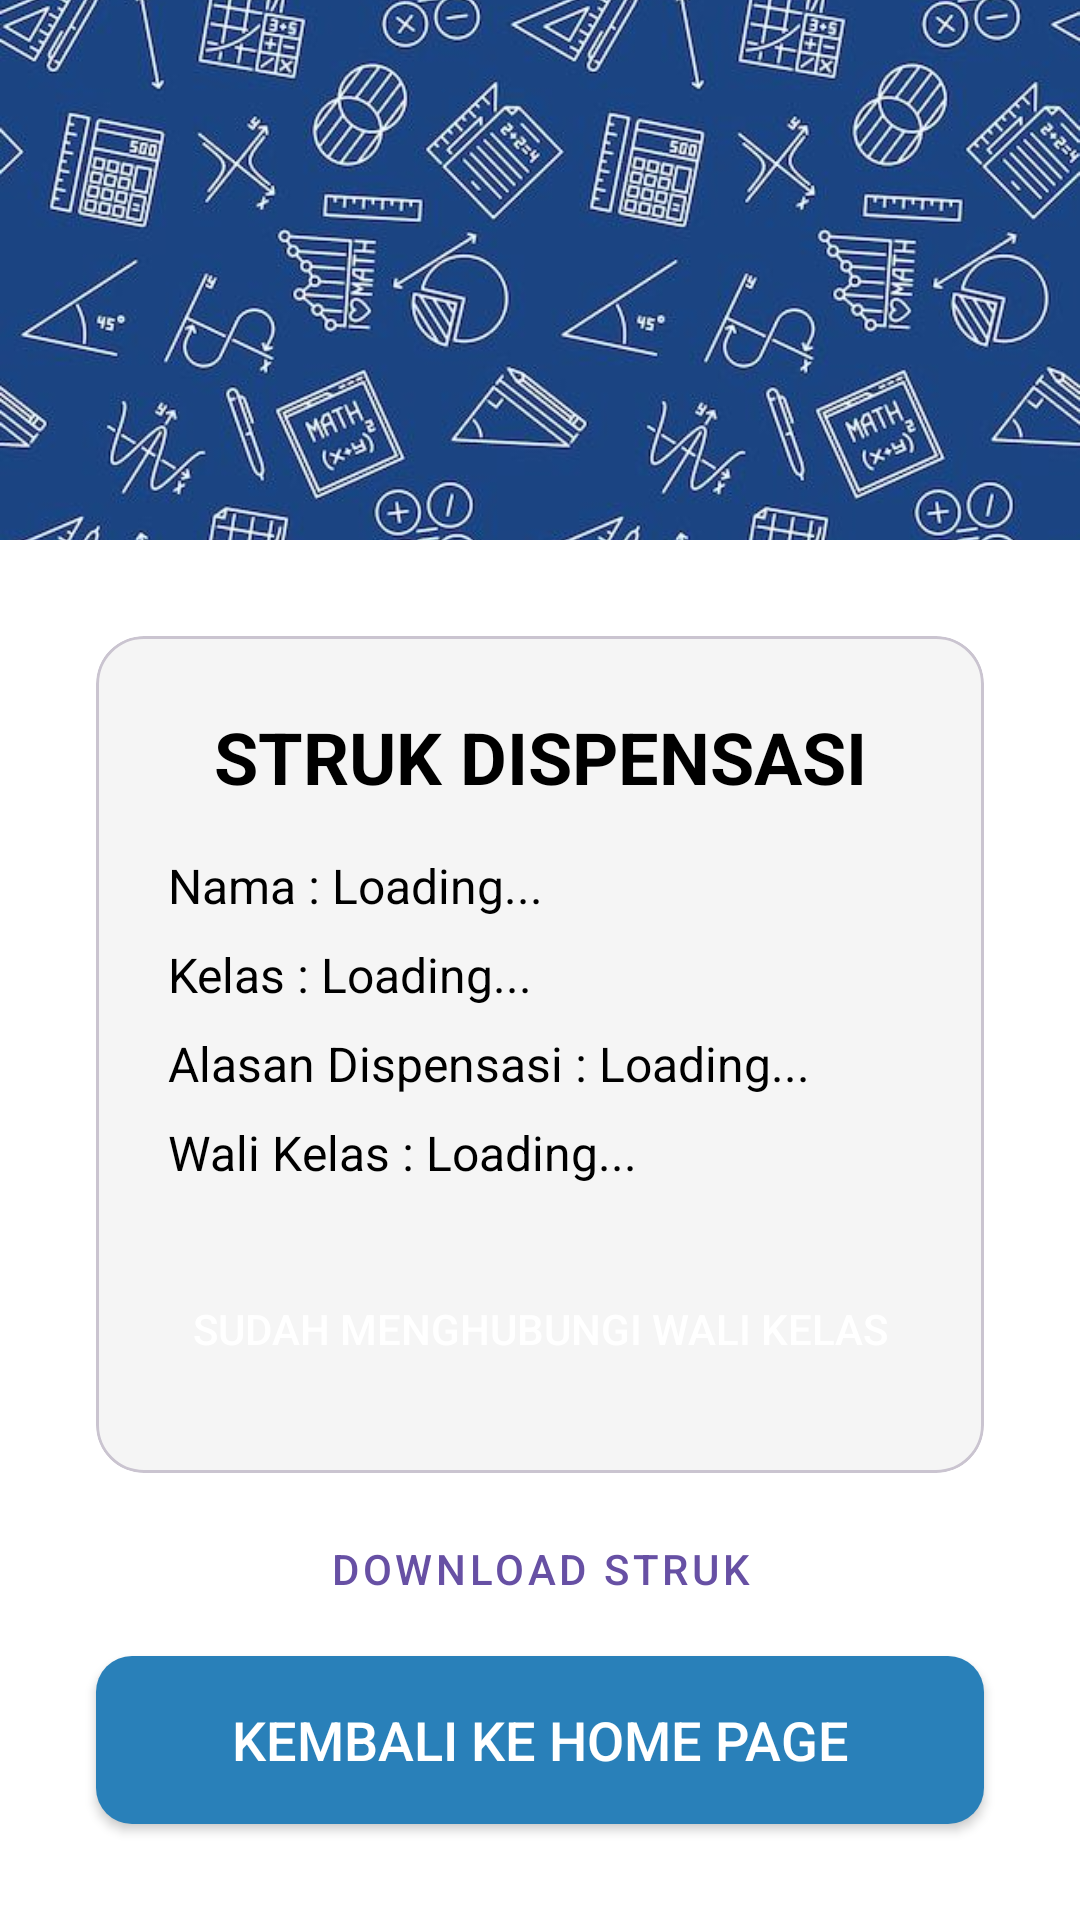

Here is an Android app screen rendered from its layout file. Give the layout XML and the strings, colors and styles it references.
<!-- AndroidManifest.xml: application theme Base.Theme.Entog -->
<!-- res/layout/activity_struk_dispensasi.xml -->
<?xml version="1.0" encoding="utf-8"?>
<androidx.constraintlayout.widget.ConstraintLayout xmlns:android="http://schemas.android.com/apk/res/android"
    xmlns:app="http://schemas.android.com/apk/res-auto"
    xmlns:tools="http://schemas.android.com/tools"
    android:id="@+id/main"
    android:layout_width="match_parent"
    android:layout_height="match_parent"
    android:background="@android:color/white"
    tools:context=".StrukDispensasi">

    <ImageView
        android:id="@+id/iv_header"
        android:layout_width="0dp"
        android:layout_height="180dp"
        android:scaleType="centerCrop"
        android:src="@drawable/matematika"
        app:layout_constraintEnd_toEndOf="parent"
        app:layout_constraintStart_toStartOf="parent"
        app:layout_constraintTop_toTopOf="parent"
        android:contentDescription="Header Background" />

    <ImageView
        android:id="@+id/iv_back_arrow"
        android:layout_width="wrap_content"
        android:layout_height="wrap_content"
        android:src="@drawable/ic_arrow_back"
        android:padding="16dp"
        android:layout_marginTop="32dp"
        app:tint="@android:color/white"
        app:layout_constraintStart_toStartOf="parent"
        app:layout_constraintTop_toTopOf="parent"
        android:contentDescription="Tombol Kembali" />

    <View
        android:id="@+id/view_white_bg"
        android:layout_width="0dp"
        android:layout_height="0dp"
        android:layout_marginTop="130dp"
        android:background="@drawable/bg_white_curved_top"
        app:layout_constraintTop_toTopOf="parent"
        app:layout_constraintBottom_toBottomOf="parent"
        app:layout_constraintStart_toStartOf="parent"
        app:layout_constraintEnd_toEndOf="parent" />

    <com.google.android.material.card.MaterialCardView
        android:id="@+id/card_struk"
        android:layout_width="0dp"
        android:layout_height="wrap_content"
        android:layout_marginHorizontal="32dp"
        android:layout_marginTop="32dp"
        app:cardCornerRadius="16dp"
        app:cardBackgroundColor="#F5F5F5"
        app:layout_constraintTop_toBottomOf="@id/iv_header"
        app:layout_constraintStart_toStartOf="parent"
        app:layout_constraintEnd_toEndOf="parent"
        app:layout_constraintVertical_bias="0.1">

        <LinearLayout
            android:layout_width="match_parent"
            android:layout_height="wrap_content"
            android:orientation="vertical"
            android:padding="24dp">

            <TextView
                android:layout_width="match_parent"
                android:layout_height="wrap_content"
                android:text="STRUK DISPENSASI"
                android:textColor="@android:color/black"
                android:textSize="24sp"
                android:textStyle="bold"
                android:gravity="center" />

            <TextView
                android:id="@+id/tv_struk_nama"
                android:layout_width="wrap_content"
                android:layout_height="wrap_content"
                android:layout_marginTop="16dp"
                android:text="Nama : Loading..."
                android:textColor="@android:color/black"
                android:textSize="16sp" />

            <TextView
                android:id="@+id/tv_struk_kelas"
                android:layout_width="wrap_content"
                android:layout_height="wrap_content"
                android:layout_marginTop="8dp"
                android:text="Kelas : Loading..."
                android:textColor="@android:color/black"
                android:textSize="16sp" />

            <TextView
                android:id="@+id/tv_struk_alasan"
                android:layout_width="wrap_content"
                android:layout_height="wrap_content"
                android:layout_marginTop="8dp"
                android:text="Alasan Dispensasi : Loading..."
                android:textColor="@android:color/black"
                android:textSize="16sp" />

            <TextView
                android:id="@+id/tv_struk_wali"
                android:layout_width="wrap_content"
                android:layout_height="wrap_content"
                android:layout_marginTop="8dp"
                android:text="Wali Kelas : Loading..."
                android:textColor="@android:color/black"
                android:textSize="16sp" />

            <androidx.appcompat.widget.AppCompatButton
                android:id="@+id/btn_struk_status"
                android:layout_width="match_parent"
                android:layout_height="wrap_content"
                android:text="Sudah Menghubungi Wali Kelas"
                android:textColor="@android:color/white"
                android:background="@drawable/bg_button_green"
                android:layout_marginTop="24dp" />

        </LinearLayout>
    </com.google.android.material.card.MaterialCardView>


    <Button
        android:id="@+id/btn_download"
        android:layout_width="wrap_content"
        android:layout_height="wrap_content"
        android:text="Download Struk"
        style="@style/Widget.MaterialComponents.Button.TextButton"
        android:layout_marginTop="8dp"
        app:layout_constraintTop_toBottomOf="@id/card_struk"
        app:layout_constraintStart_toStartOf="parent"
        app:layout_constraintEnd_toEndOf="parent" />


    <androidx.appcompat.widget.AppCompatButton
        android:id="@+id/btn_kembali_home"
        android:layout_width="0dp"
        android:layout_height="56dp"
        android:layout_marginHorizontal="32dp"
        android:layout_marginBottom="32dp"
        android:background="@drawable/bg_button_blue"
        android:text="Kembali Ke Home Page"
        android:textColor="@android:color/white"
        android:textSize="18sp"
        app:layout_constraintBottom_toBottomOf="parent"
        app:layout_constraintStart_toStartOf="parent"
        app:layout_constraintEnd_toEndOf="parent" />

</androidx.constraintlayout.widget.ConstraintLayout>
<!-- resources referenced by this layout -->
<resources>
  <!-- drawable bg_button_blue (drawable) -->
  <?xml version="1.0" encoding="utf-8"?>
  <shape xmlns:android="http://schemas.android.com/apk/res/android"
      android:shape="rectangle">
  
      <solid android:color="#2980B9" />
  
      <corners android:radius="12dp" />
  
  </shape>
  <!-- drawable ic_arrow_back: png bitmap (drawable, 27683 bytes) -->
  <!-- drawable matematika: jpeg bitmap (drawable, 102878 bytes) -->
  <style name="Base.Theme.Entog" parent="Theme.Material3.Light.NoActionBar">
          <item name="android:windowBackground">@color/bg_light</item>
          <item name="android:statusBarColor">@color/bg_light</item>
          <item name="android:windowLightStatusBar">true</item>
      </style>
  <color name="bg_light">#F8F9FA</color>
</resources>
